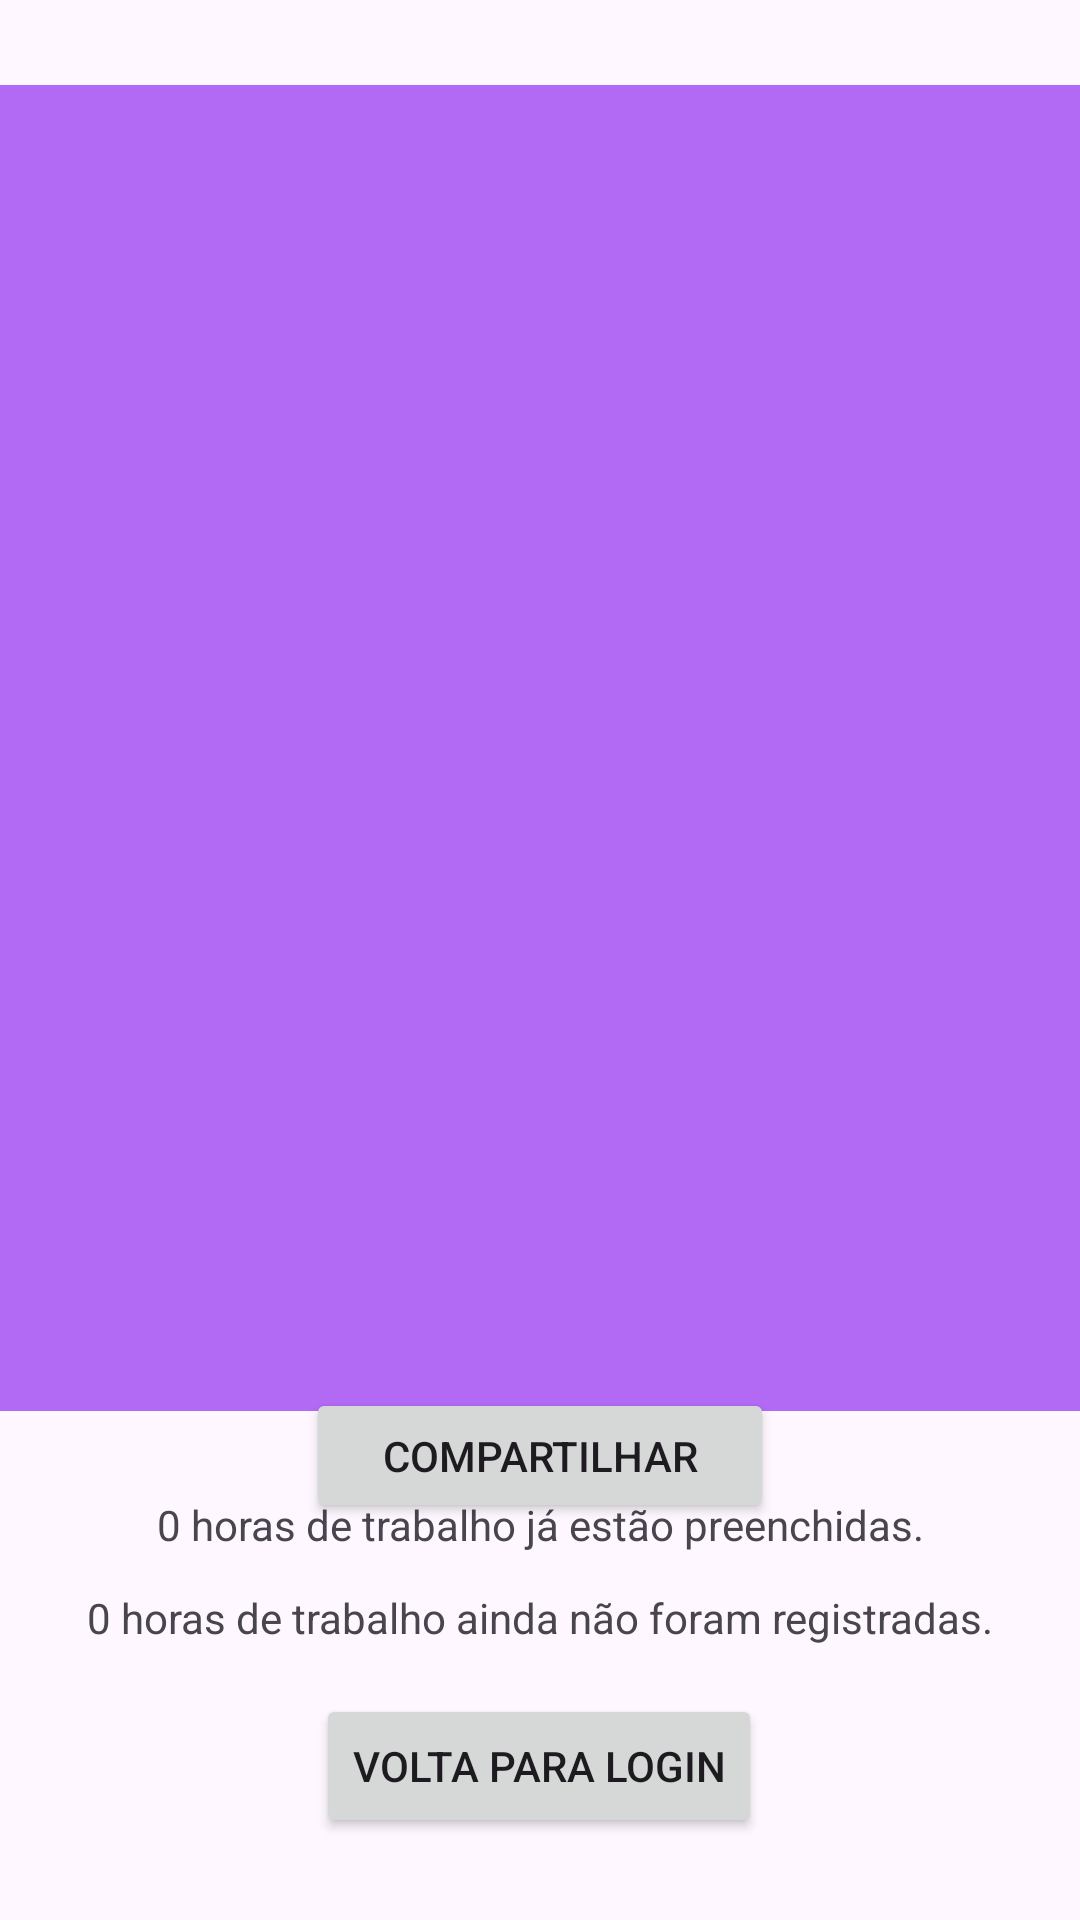

The Android layout XML behind this screen, and the referenced resources:
<!-- AndroidManifest.xml: application theme Theme.Trabalho_1_DB -->
<!-- res/layout/activity_log_hours.xml -->
<?xml version="1.0" encoding="utf-8"?>
<androidx.constraintlayout.widget.ConstraintLayout xmlns:android="http://schemas.android.com/apk/res/android"
    xmlns:app="http://schemas.android.com/apk/res-auto"
    xmlns:tools="http://schemas.android.com/tools"
    android:id="@+id/main"
    android:layout_width="match_parent"
    android:layout_height="match_parent"
    tools:context=".activities.LogHoursActivity">

    <Button
        android:id="@+id/back_to_login"
        android:layout_width="wrap_content"
        android:layout_height="wrap_content"
        android:text="@string/back_to_login"
        app:layout_constraintBottom_toBottomOf="parent"
        app:layout_constraintEnd_toEndOf="parent"
        app:layout_constraintHorizontal_bias="0.498"
        app:layout_constraintStart_toStartOf="parent"
        app:layout_constraintTop_toTopOf="parent"
        app:layout_constraintVertical_bias="0.954" />

    <TextView
        android:id="@+id/employedId"
        android:layout_width="wrap_content"
        android:layout_height="wrap_content"
        android:layout_marginStart="28dp"
        android:layout_marginTop="60dp"
        app:layout_constraintStart_toStartOf="parent"
        app:layout_constraintTop_toTopOf="parent" />

    <TextView
        android:id="@+id/fullName"
        android:layout_width="wrap_content"
        android:layout_height="wrap_content"
        android:layout_marginStart="44dp"
        android:layout_marginTop="60dp"
        app:layout_constraintStart_toEndOf="@+id/employedId"
        app:layout_constraintTop_toTopOf="parent" />

    <TextView
        android:id="@+id/department"
        android:layout_width="wrap_content"
        android:layout_height="wrap_content"
        android:layout_marginStart="40dp"
        android:layout_marginTop="60dp"
        app:layout_constraintStart_toEndOf="@+id/fullName"
        app:layout_constraintTop_toTopOf="parent" />

    <TextView
        android:id="@+id/jobTitle"
        android:layout_width="wrap_content"
        android:layout_height="wrap_content"
        android:layout_marginTop="60dp"
        app:layout_constraintEnd_toEndOf="parent"
        app:layout_constraintHorizontal_bias="0.582"
        app:layout_constraintStart_toEndOf="@+id/department"
        app:layout_constraintTop_toTopOf="parent" />

    <LinearLayout
        android:id="@+id/linear_log_layout"
        android:layout_width="412dp"
        android:layout_height="442dp"
        android:background="#B269F4"
        android:orientation="vertical"
        app:layout_constraintBottom_toTopOf="@+id/tvPreenchidos"
        app:layout_constraintEnd_toEndOf="parent"
        app:layout_constraintHorizontal_bias="0.0"
        app:layout_constraintStart_toStartOf="parent"
        app:layout_constraintTop_toTopOf="parent" />

    <TextView
        android:id="@+id/tvFaltantes"
        android:layout_width="wrap_content"
        android:layout_height="wrap_content"
        android:layout_marginBottom="16dp"
        android:text="0 horas de trabalho ainda não foram registradas."
        app:layout_constraintBottom_toTopOf="@+id/back_to_login"
        app:layout_constraintEnd_toEndOf="parent"
        app:layout_constraintStart_toStartOf="parent" />

    <TextView
        android:id="@+id/tvPreenchidos"
        android:layout_width="wrap_content"
        android:layout_height="wrap_content"
        android:layout_marginBottom="12dp"
        android:text="0 horas de trabalho já estão preenchidas."
        app:layout_constraintBottom_toTopOf="@+id/tvFaltantes"
        app:layout_constraintEnd_toEndOf="parent"
        app:layout_constraintStart_toStartOf="parent" />

    <Button
        android:id="@+id/btnCompartilhar"
        android:layout_width="156dp"
        android:layout_height="45dp"
        android:text="Compartilhar"
        app:layout_constraintBottom_toTopOf="@+id/tvPreenchidos"
        app:layout_constraintEnd_toEndOf="parent"
        app:layout_constraintStart_toStartOf="parent"
        app:layout_constraintTop_toBottomOf="@+id/linear_log_layout"
        app:layout_constraintVertical_bias="0.466" />

</androidx.constraintlayout.widget.ConstraintLayout>
<!-- resources referenced by this layout -->
<resources>
  <string name="back_to_login">Volta para login</string>
  <style name="Theme.Trabalho_1_DB" parent="Base.Theme.Trabalho_1_DB" />
  <style name="Base.Theme.Trabalho_1_DB" parent="Theme.Material3.DayNight.NoActionBar">
          
          
      </style>
</resources>
